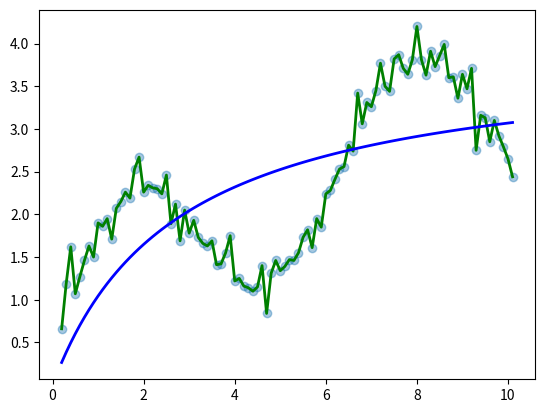

Python code for this plot:
import math

import numpy as np
from matplotlib import pyplot as plt


def generate_func(x):
    return math.sqrt(x) + math.sin(x)


def generate_sample(start, count, step):
    x = start
    i = 0
    while i < count:
        i += 1
        yield generate_func(x) + np.random.uniform(-0.8, 0.8) * np.random.uniform(0, 0.8)
        x += step


count = 100
step = 0.1
start = 0.2
X = np.arange(start, count * step + start, step)
Y = np.array([round(y, 2) for y in generate_sample(start, count, step)])


def error(X, Y, w):
    value = 0
    for i in range(len(Y)):
        value += get_vector(X[i], Y[i], w) ** 2
    return value


def get_vector(x, y, w):
    return y - regression(x, w)


def get_vectors(X, Y, w):
    vectors = np.zeros(len(Y))
    for i in range(len(Y)):
        vectors[i] = get_vector(X[i], Y[i], w)
    return vectors


def regression(x, w):
    return w[0] * x / (w[1] + x)


def get_grad(x, y, w):
    return np.array((- x / (w[1] + x),
                     (w[0] * x) / ((w[1] + x) ** 2)))


def jacobian(X, Y, w):
    jacobian = np.zeros((len(Y), 2))
    for i in range(len(Y)):
        jacobian[i] = get_grad(X[i], Y[i], w)
    return jacobian


def get_second_diff(x, y, w):
    return np.array([(0, -2 * (w[0] * x) / ((w[1] + x) ** 3))])


def hessian(X, Y, w):
    hessian = np.zeros((len(Y), 2))
    for i in range(len(Y)):
        hessian[i] = get_second_diff(X[i], Y[i], w)
    return hessian


def gauss_newton(X, Y, w_start, learning_rate, max_iters):
    iters = 0
    jacobi_calc = 0
    w = w_start
    points = []
    while iters < max_iters:
        j = jacobian(X, Y, w)
        jacobi_calc += 1
        pseudo_j = np.linalg.pinv(j)
        jj = np.dot(pseudo_j, get_vectors(X, Y, w))
        w = w - learning_rate * jj
        points.append(w)
        iters += 1
        print("Error:", error(X, Y, w))
        print("Weights:", w)
        if np.linalg.norm(jj) < 10 ** -3:
            break
    return [w, iters, jacobi_calc, points]


def powell_dog_leg(H_inv, J, H, trust_radius):
    deltaB = -np.dot(H_inv, J)
    norm_deltaB = np.linalg.norm(deltaB)
    if norm_deltaB <= trust_radius:
        return deltaB
    deltaU = - (np.dot(J, J) / np.dot(J, np.dot(H, J))) * J
    norm_deltaU = np.linalg.norm(deltaU)
    if norm_deltaU >= trust_radius:
        return trust_radius * deltaU / norm_deltaU
    diff_B_U = deltaB - deltaU
    diff_square_B_U = np.dot(diff_B_U, diff_B_U)
    dot_U_diff_B_U = np.dot(deltaU, diff_B_U)
    fact = dot_U_diff_B_U ** 2 - diff_square_B_U * (np.dot(deltaU, deltaU) - trust_radius ** 2)
    tau = (-dot_U_diff_B_U + math.sqrt(fact)) / diff_square_B_U
    return deltaU + tau * diff_B_U


def trust_region_powell_dog_leg(X, Y, w_start, max_iters):
    eta = 0.2
    eps = 1e-3
    start_trust_radius = 1
    max_trust_radius = 10
    trust_radius = start_trust_radius
    iters = 0
    jacobian_calc = 0
    hessian_calc = 0
    w = w_start
    points = []
    while iters < max_iters:
        J = jacobian(X, Y, w)
        jacobian_calc += 1
        H = hessian(X, Y, w)
        hessian_calc += 1
        delta = powell_dog_leg(np.linalg.inv(H), J, H, trust_radius)
        actual_reduction = error(X, Y, w) - error(X, Y, w + delta)
        predicted_reduction = -(np.dot(J, delta) + 0.5 * np.dot(delta, np.dot(H, delta)))
        if predicted_reduction == 0.0:
            ratio = 1e11
        else:
            ratio = actual_reduction / predicted_reduction
        delta_norm = np.linalg.norm(delta)
        if ratio < 0.2:
            trust_radius = 0.2 * delta_norm
        else:
            if ratio > 0.8 and delta_norm == trust_radius:
                trust_radius = min(2.0 * trust_radius, max_trust_radius)
            else:
                trust_radius = trust_radius
        if ratio > eta:
            w = w + delta
        else:
            w = w
            points.append(w)
        if np.linalg.norm(J) < eps:
            break
        if iters >= max_iters:
            break
        iters += 1
    return [w, iters, jacobian_calc, hessian_calc, points]


def function(p):
    return lambda x: p[0] + p[1] * x


def grad_calculate(x, func, dim):
    h = 1e-5
    res = []
    for i in range(dim):
        delta = np.zeros(dim)
        delta[i] = h
        res.append((func(x + delta) - func(x - delta)) / (2 * h))
    return np.asarray(res)


def grad_function(f, dim):
    return lambda x: grad_calculate(x, f, dim)


def error_function(f, X, y):
    def error(w):
        error = 0
        for i in range(len(X)):
            error += (f(w)(X[i]) - y[i]) ** 2
        return error

    return error


f = error_function(function, X, Y)
grad = grad_function(f, 2)


def wolfe_conditions(f, fx, gradient, grx, x, d, t):
    c1 = 1e-4
    c2 = 0.9
    grxd = np.dot(grx, d)
    ft = f(x + t * d)
    gxt = np.dot(gradient(x + t * d), d)
    first_condition = ft <= fx + c1 * t * grxd
    second_condition = gxt <= - c2 * grxd
    return first_condition and second_condition


def bfgs(f, grad_f, w_start, eps, max_iters):
    w = [w_start]
    grad_calc = 0
    func_calc = 0
    grad_f = grad_f(w_start)
    I = np.eye(len(w_start))
    H = I
    i = 0
    while i < max_iters:
        pk = -np.dot(H, grad_f)
        lr = 1
        while not wolfe_conditions(f, f(w_start), grad_f, grad_f, w_start, pk, lr):
            func_calc += 1
            grad_calc += 1
            lr = lr / 2
        x_n = w_start + lr * pk
        s = x_n - w_start
        w_start = x_n
        grad_n = grad_f(x_n)
        y = grad_n - grad_f
        grad_f = grad_n
        ro = 1.0 / (np.dot(y, s) + eps)
        H = np.dot(I - ro * s[:, np.newaxis] * y[np.newaxis, :],
                   np.dot(H, I - ro * y[:, np.newaxis] * s[np.newaxis, :])) + \
            (ro * s[:, np.newaxis] * s[np.newaxis, :])
        w = w_start
        if np.linalg.norm(grad_f) < eps:
            break
        i += 1
    return [list(w), grad_calc, func_calc]


w_start = [0, 0]
max_iters = 20
learning_rate = 1

test_gauss_newton = gauss_newton(X, Y, w_start, learning_rate, max_iters)
print("function:", test_gauss_newton[0][0], '+', str(test_gauss_newton[0][1]) + " * x",
      "\nepoch:", test_gauss_newton[1],
      "\njacobi_calculations:", test_gauss_newton[2],
      "\npoints:")

# test_powell_dog_leg = trust_region_powell_dog_leg(X, Y, w_start, max_iters)
# print("function:", test_powell_dog_leg[0][0], '+', str(test_powell_dog_leg[0][1]) + " * x",
#       "\nepoch:", test_powell_dog_leg[1],
#       "\njacobi_calculations:", test_powell_dog_leg[2],
#       "\njacobi_calculations:", test_powell_dog_leg[3],
#       "\npoints:")
#
# test_bfgs = bfgs(X, Y, w_start, max_iters)
# print("function:", test_bfgs[0][0], '+', str(test_bfgs[0][1]) + " * x",
#       "\nepoch:", test_bfgs[1],
#       "\njacobi_calculations:", test_bfgs[2],
#       "\njacobi_calculations:", test_bfgs[3],
#       "\npoints:")

plt.scatter(X, Y, alpha=0.4)
plt.plot(X, Y, 'g', linewidth=2.0)
Y_current1 = np.array([regression(x, test_gauss_newton[0]) for x in X])
plt.plot(X, Y_current1, 'b', linewidth=2.0)
plt.show()
